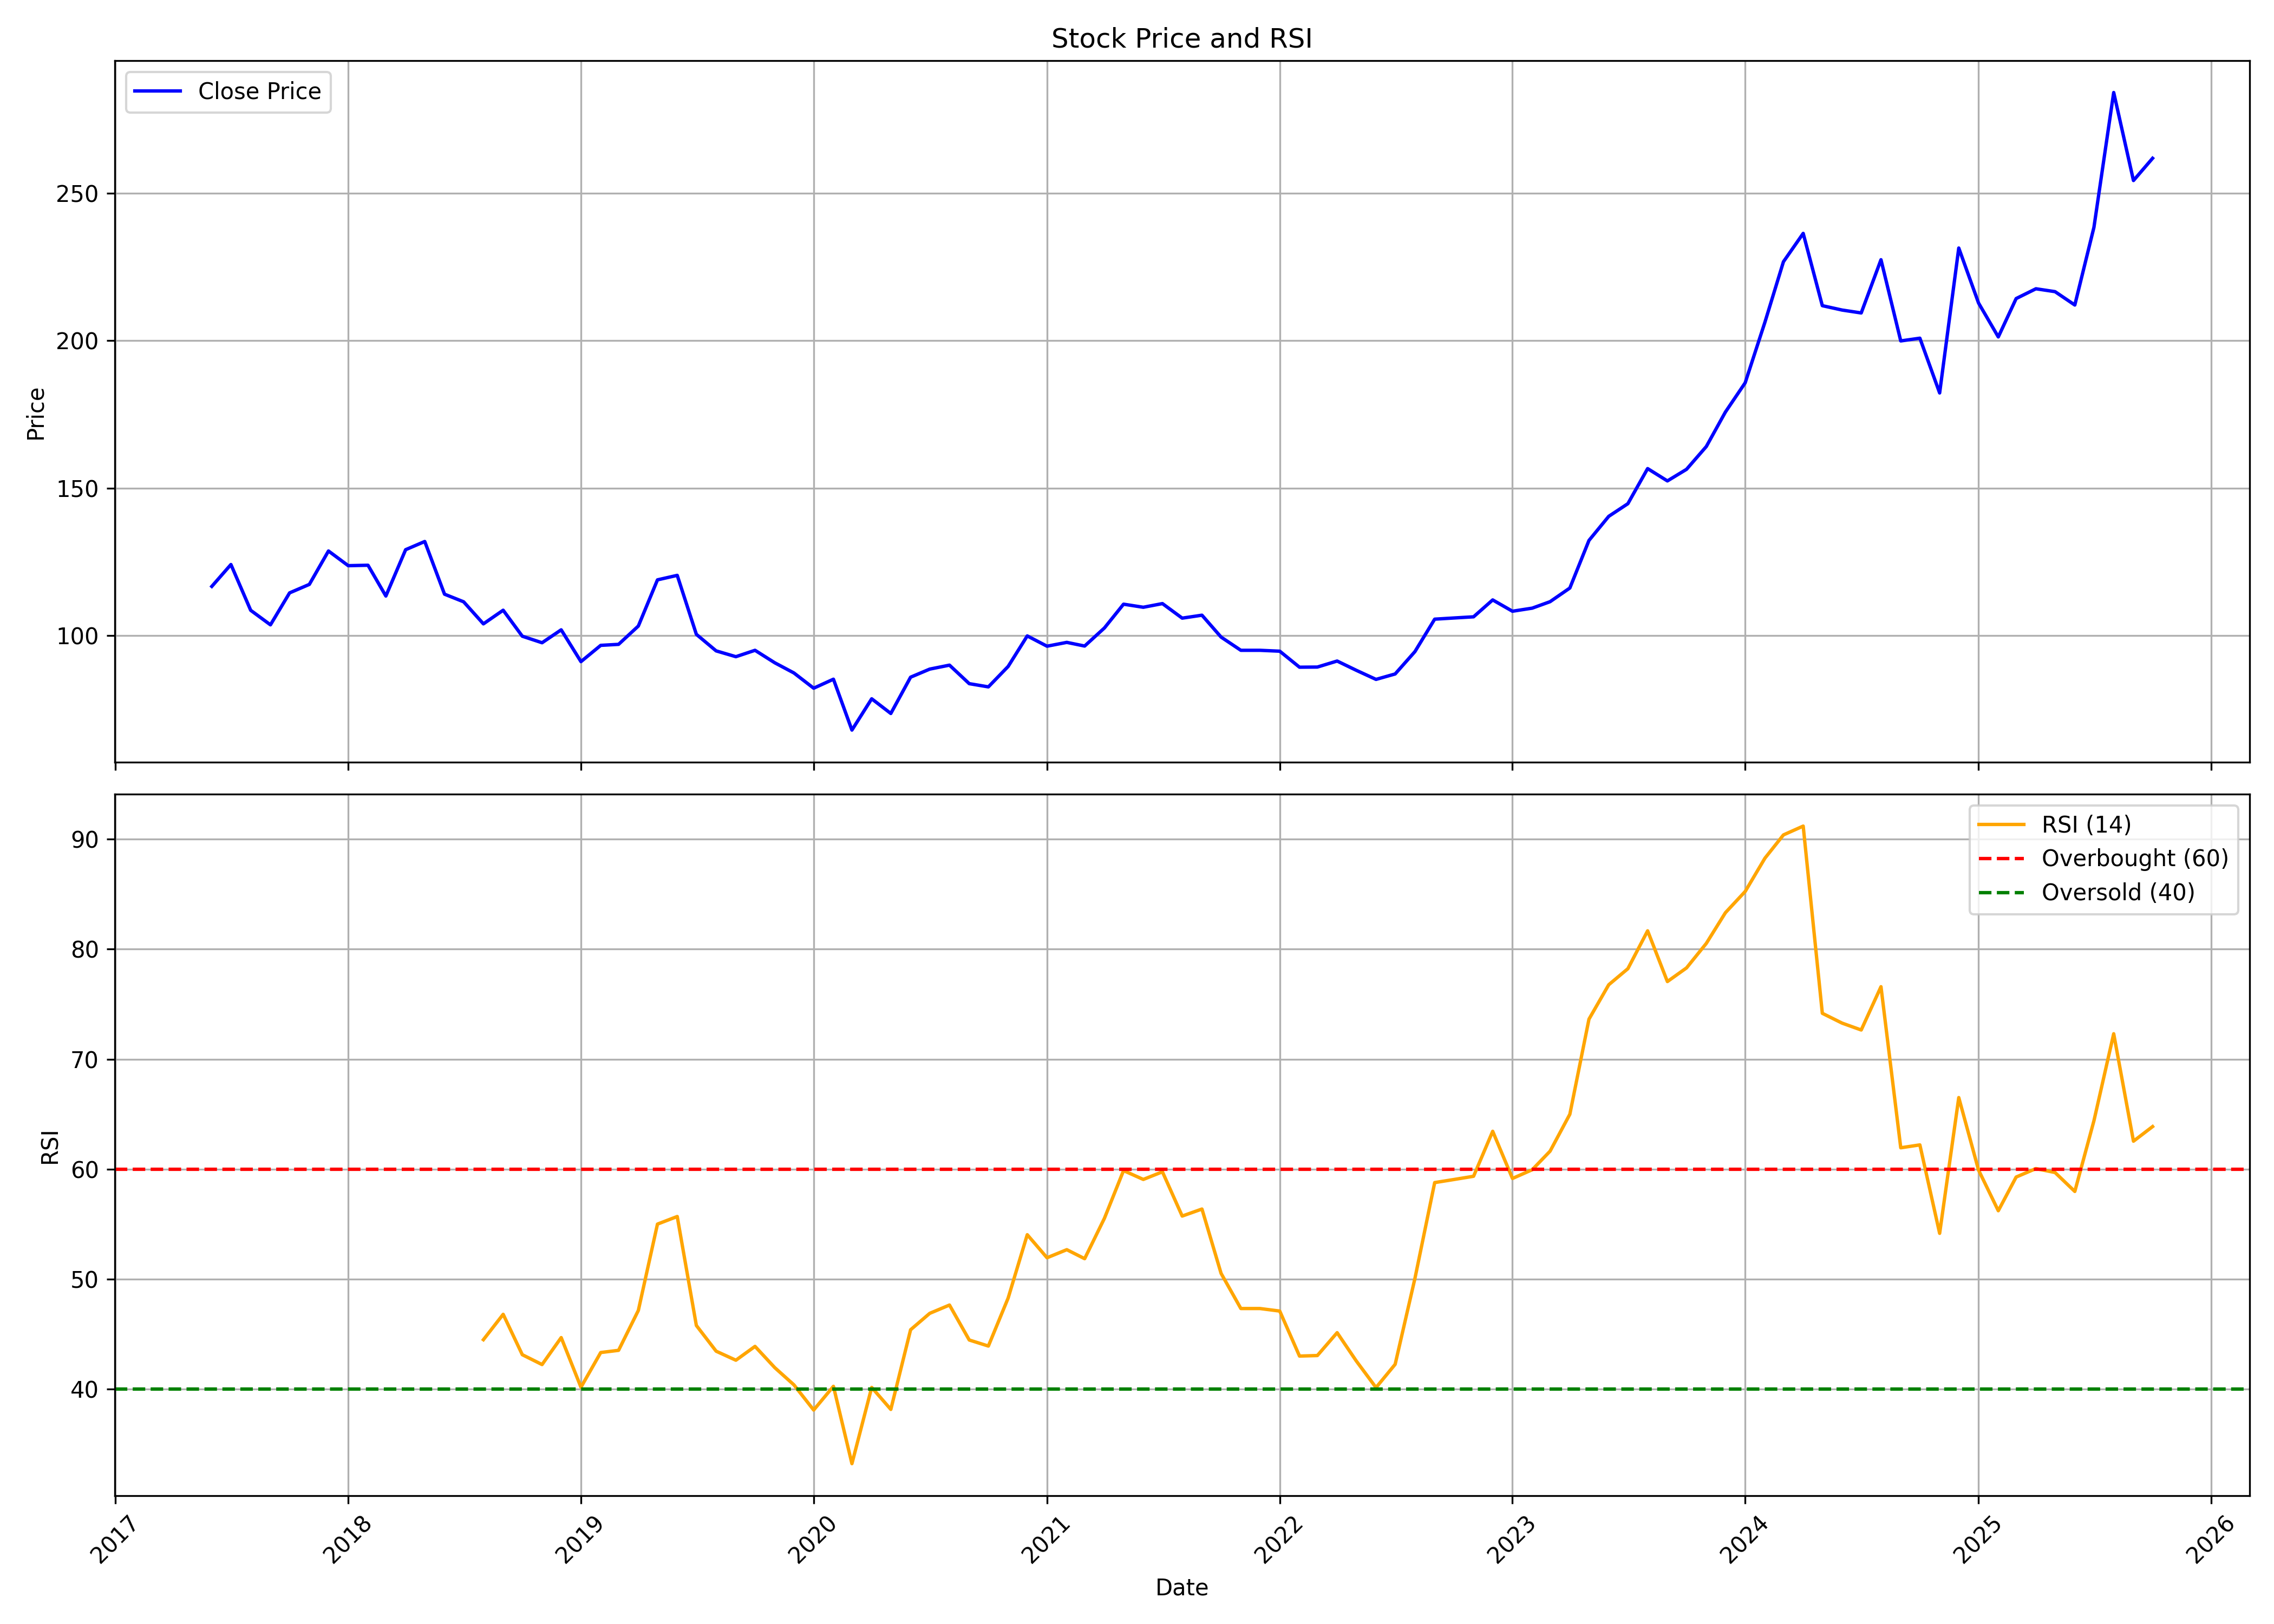

The data file committed next to this chart (first rows):
, date, symbol, open, high, low, close, volume, rsi
0, 2017-06-01, STARCEMENT, 125.8, 126.9, 103.7, 116.6, 657503, 
1, 2017-07-01, STARCEMENT, 116.2, 129.7, 114.3, 124.1, 2525045, 
2, 2017-08-01, STARCEMENT, 123.6, 131.8, 104.5, 108.5, 2806574, 
3, 2017-09-01, STARCEMENT, 109.2, 113.5, 99.94, 103.6, 3391431, 
4, 2017-10-01, STARCEMENT, 103.6, 121.1, 99.9, 114.4, 16505076, 
5, 2017-11-01, STARCEMENT, 115.6, 126.9, 106.3, 117.3, 5962754, 
6, 2017-12-01, STARCEMENT, 117.4, 139.1, 114.8, 128.7, 7452156, 
7, 2018-01-01, STARCEMENT, 129.9, 148.3, 117.3, 123.7, 31618197, 
8, 2018-02-01, STARCEMENT, 124.8, 130.6, 110, 123.8, 5084430, 
9, 2018-03-01, STARCEMENT, 124.4, 125.3, 107.5, 113.4, 1593249, 
10, 2018-04-01, STARCEMENT, 112.9, 130.9, 112.9, 129.1, 1618858, 
11, 2018-05-01, STARCEMENT, 129.1, 133.8, 119.3, 131.9, 2301484, 
12, 2018-06-01, STARCEMENT, 132.4, 133.3, 112.2, 114, 2059119, 
13, 2018-07-01, STARCEMENT, 114.3, 122.1, 106.9, 111.4, 2205220, 
14, 2018-08-01, STARCEMENT, 113.4, 116.9, 102.4, 103.9, 1203206, 44.47
15, 2018-09-01, STARCEMENT, 104.4, 122.3, 78.91, 108.6, 6397868, 46.78
16, 2018-10-01, STARCEMENT, 110.5, 113.3, 93.1, 99.75, 1795719, 43.11
17, 2018-11-01, STARCEMENT, 100.5, 106.2, 91.57, 97.53, 775768, 42.21
18, 2018-12-01, STARCEMENT, 98.27, 107.9, 92.61, 101.9, 496209, 44.66
19, 2019-01-01, STARCEMENT, 102.9, 104.4, 88.52, 91.13, 3035108, 40.14
20, 2019-02-01, STARCEMENT, 95.27, 99.55, 83.74, 96.65, 1833022, 43.3
21, 2019-03-01, STARCEMENT, 97.48, 107.4, 94.58, 96.99, 5671677, 43.5
22, 2019-04-01, STARCEMENT, 96.99, 108.4, 95.56, 103.2, 2107891, 47.13
23, 2019-05-01, STARCEMENT, 103.2, 126.1, 101.6, 118.9, 2898933, 54.99
24, 2019-06-01, STARCEMENT, 118.8, 137.9, 113.4, 120.4, 5045677, 55.68
25, 2019-07-01, STARCEMENT, 120.4, 123.1, 97.09, 100.4, 1099294, 45.76
26, 2019-08-01, STARCEMENT, 98.52, 109.1, 88.96, 94.78, 1128255, 43.43
27, 2019-09-01, STARCEMENT, 94.78, 102, 87.73, 92.8, 3892478, 42.6
28, 2019-10-01, STARCEMENT, 92.85, 96.79, 85.71, 94.97, 1622243, 43.86
29, 2019-11-01, STARCEMENT, 94.58, 103.4, 90.44, 90.74, 1604446, 41.93
30, 2019-12-01, STARCEMENT, 91.92, 92.12, 83.25, 87.29, 7374622, 40.36
31, 2020-01-01, STARCEMENT, 88.62, 96.79, 81.03, 82.12, 5247675, 38.07
32, 2020-02-01, STARCEMENT, 84.53, 96.01, 81.77, 85.17, 2806935, 40.23
33, 2020-03-01, STARCEMENT, 87.69, 88.64, 59.79, 67.91, 2109925, 33.19
34, 2020-04-01, STARCEMENT, 68.46, 81.62, 65.87, 78.53, 12663349, 40.13
35, 2020-05-01, STARCEMENT, 78.53, 79.72, 66.27, 73.54, 1580600, 38.13
36, 2020-06-01, STARCEMENT, 75.54, 94.67, 73.29, 85.85, 5850011, 45.38
37, 2020-07-01, STARCEMENT, 85.7, 100, 83.01, 88.59, 6516551, 46.87
38, 2020-08-01, STARCEMENT, 88.69, 95.67, 84.75, 89.94, 5042168, 47.62
39, 2020-09-01, STARCEMENT, 91.08, 91.98, 81.71, 83.66, 2103887, 44.44
40, 2020-10-01, STARCEMENT, 84.65, 88.99, 81.12, 82.56, 6249823, 43.89
41, 2020-11-01, STARCEMENT, 82.81, 104.1, 75.89, 89.49, 5563895, 48.26
42, 2020-12-01, STARCEMENT, 89.69, 107.6, 75.09, 99.85, 22244964, 54.02
43, 2021-01-01, STARCEMENT, 100.6, 107.6, 92.28, 96.36, 10691409, 51.93
44, 2021-02-01, STARCEMENT, 97.41, 103.6, 94.17, 97.66, 6495347, 52.66
45, 2021-03-01, STARCEMENT, 98.9, 111.6, 90.63, 96.41, 8730493, 51.84
46, 2021-04-01, STARCEMENT, 97.36, 107.6, 94.02, 102.5, 8367818, 55.51
47, 2021-05-01, STARCEMENT, 102.2, 114.9, 99.45, 110.6, 15940981, 59.86
48, 2021-06-01, STARCEMENT, 110.7, 117.5, 100.7, 109.6, 13478604, 59.05
49, 2021-07-01, STARCEMENT, 110.7, 118.8, 106.5, 110.8, 13802199, 59.75
50, 2021-08-01, STARCEMENT, 111.8, 119.6, 105.2, 105.9, 28961101, 55.72
51, 2021-09-01, STARCEMENT, 106, 111.4, 104.8, 106.9, 6803161, 56.36
52, 2021-10-01, STARCEMENT, 107.6, 109.1, 96.26, 99.45, 6868802, 50.5
53, 2021-11-01, STARCEMENT, 99.9, 105.7, 88.14, 94.97, 4116372, 47.31
54, 2021-12-01, STARCEMENT, 95.67, 98.66, 91.68, 94.97, 1860447, 47.31
55, 2022-01-01, STARCEMENT, 96.26, 102.8, 90.68, 94.67, 6268452, 47.08
56, 2022-02-01, STARCEMENT, 95.92, 96.66, 85.8, 89.24, 3252443, 42.98
57, 2022-03-01, STARCEMENT, 89.24, 96.36, 85.2, 89.29, 4770007, 43.03
58, 2022-04-01, STARCEMENT, 90.48, 95.77, 89.69, 91.33, 2737643, 45.11
59, 2022-05-01, STARCEMENT, 91.33, 93.67, 81.71, 88.19, 2006937, 42.54
... 41 more rows
